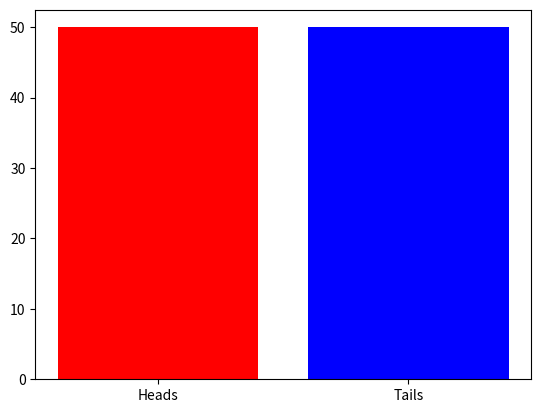

Here is the Python script that generated this plot:
import random
import matplotlib.pyplot as plt

results = {}
for i in range(100):
    r = random.randrange(100)
    if r%2:
        #print(f'Got {r}, marking tails')
        results['tails'] = results.get('tails', 0) + 1
    else:
        #print(f'Got {r}, marking heads')
        results['heads'] = results.get('heads', 0) + 1

#print(results)
heads = results['heads']
tails = results['tails']
print(f'Heads came out {heads} times')
print(f'Tails came out {tails} times')

#plt.bar(range(len(results)), list(results.values()), align='center')
#plt.xticks(range(len(results)), list(results.keys()))

plt.bar(range(2), [results['heads'], results['tails']], align='center', color=['red', 'blue'])
plt.xticks(range(2), ['Heads', 'Tails'])

plt.show()